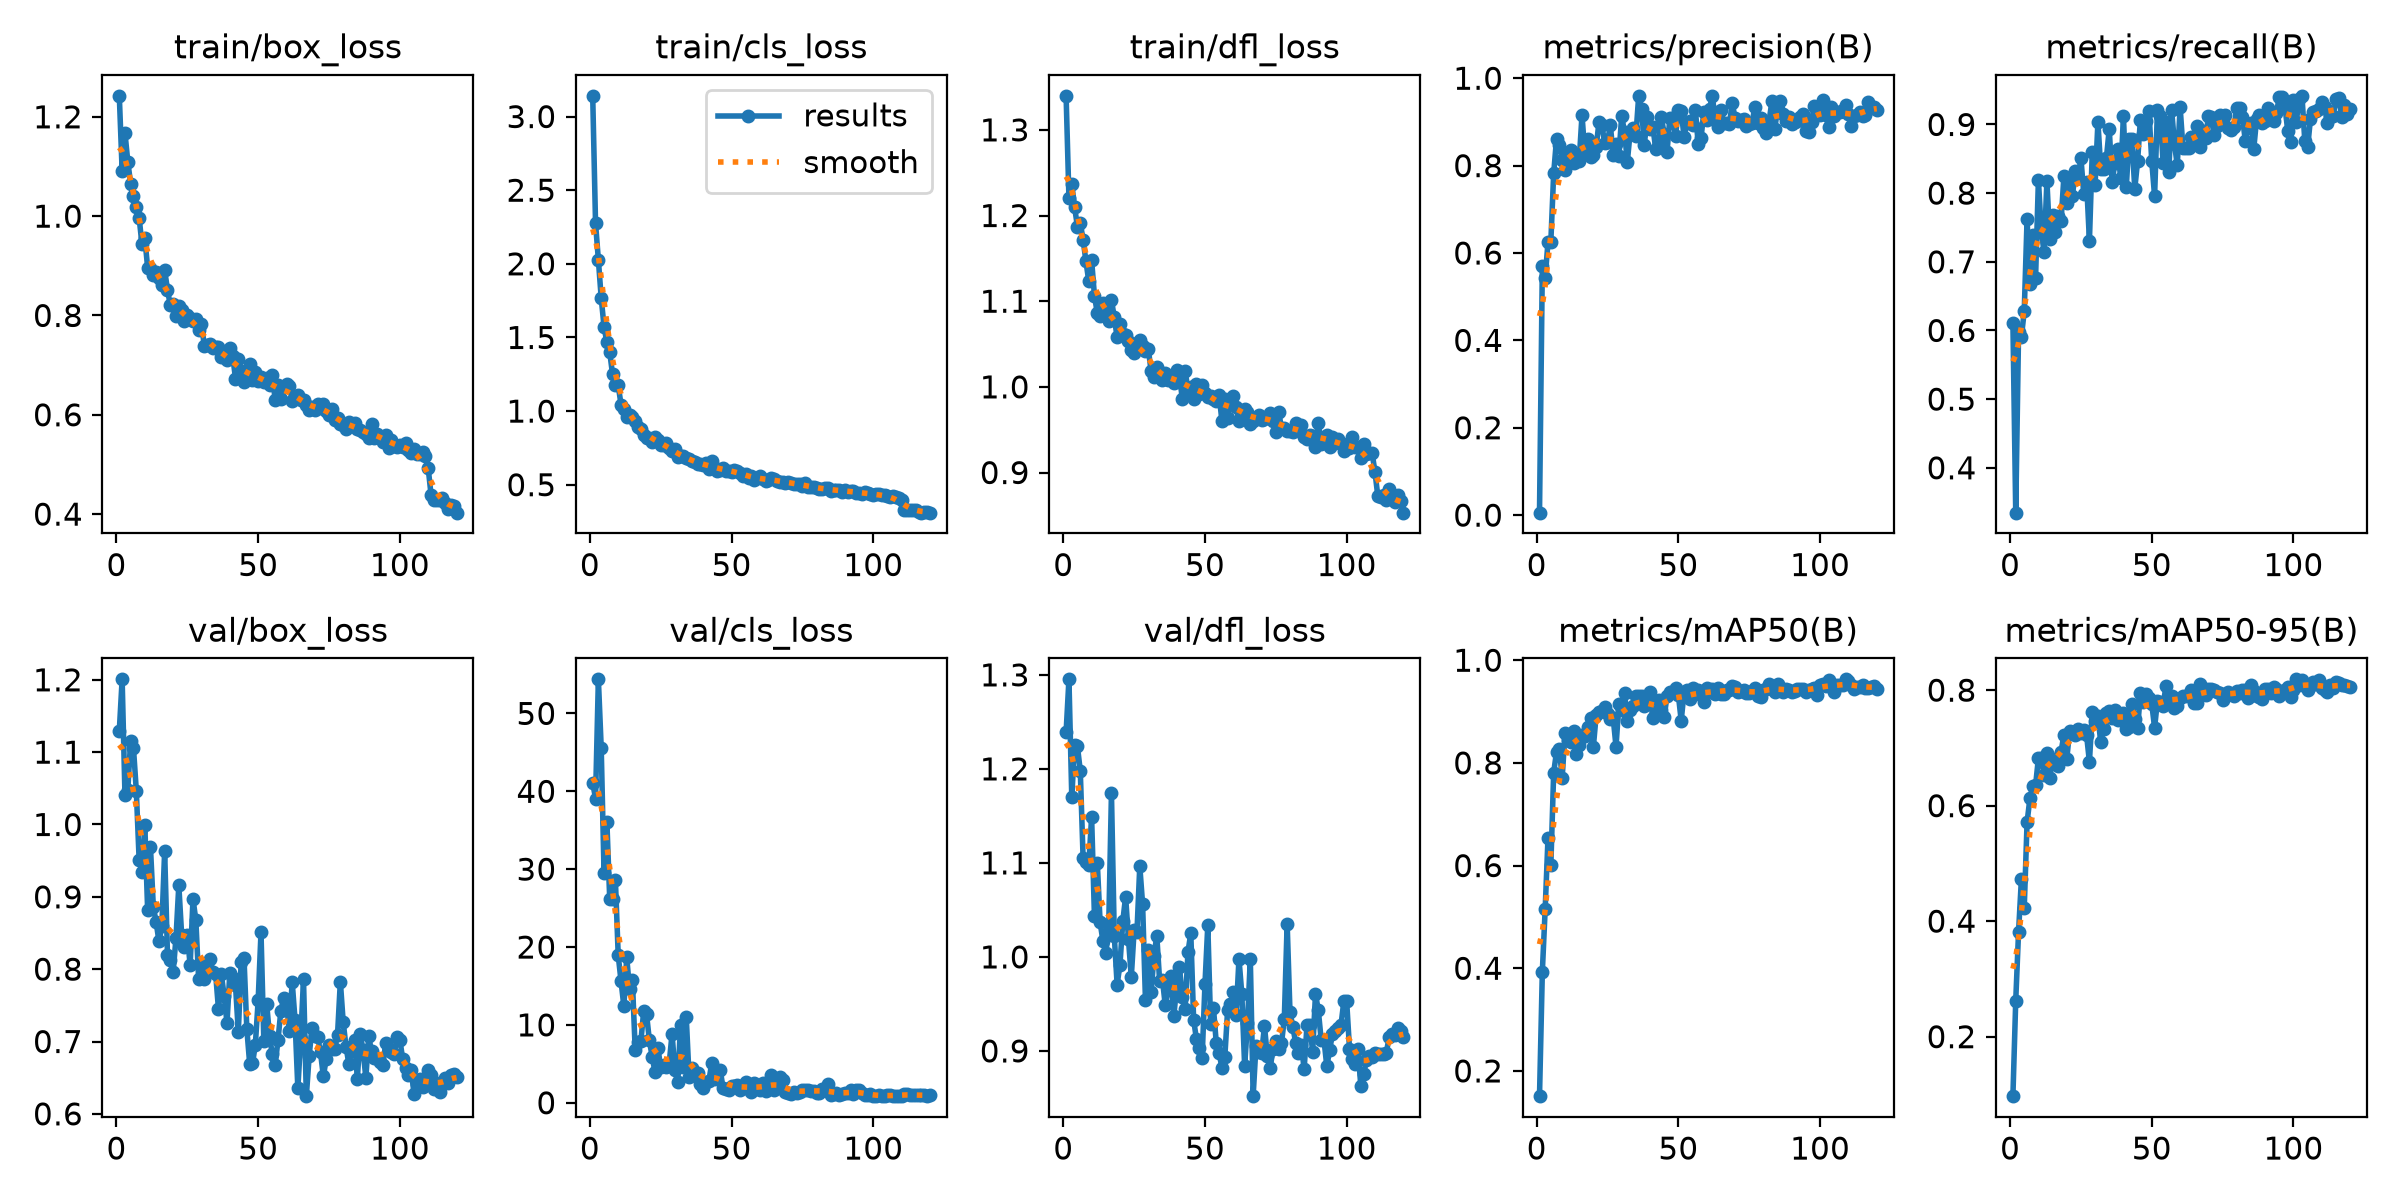

Data behind this chart, as committed beside it:
epoch, time, train/box_loss, train/cls_loss, train/dfl_loss, metrics/precision(B), metrics/recall(B), metrics/mAP50(B), metrics/mAP50-95(B), val/box_loss, val/cls_loss, val/dfl_loss, lr/pg0, lr/pg1, lr/pg2
1, 4.182, 1.242, 3.141, 1.34, 0.00566, 0.6108, 0.1509, 0.09699, 1.13, 41.09, 1.239, 0.0003961, 0.0003961, 0.0003961
2, 7.391, 1.092, 2.275, 1.221, 0.5705, 0.3347, 0.3935, 0.2626, 1.201, 39.07, 1.295, 0.0007961, 0.0007961, 0.0007961
3, 10.59, 1.168, 2.027, 1.237, 0.5431, 0.5978, 0.515, 0.382, 1.04, 54.38, 1.17, 0.00119, 0.00119, 0.00119
4, 13.83, 1.11, 1.768, 1.21, 0.6252, 0.591, 0.6541, 0.473, 1.048, 45.59, 1.225, 0.00119, 0.00119, 0.00119
5, 17.03, 1.065, 1.572, 1.187, 0.6261, 0.6281, 0.6005, 0.4229, 1.116, 29.52, 1.224, 0.00118, 0.00118, 0.00118
6, 20.34, 1.041, 1.467, 1.191, 0.7819, 0.7624, 0.781, 0.5713, 1.106, 36.06, 1.198, 0.00117, 0.00117, 0.00117
7, 24.22, 1.019, 1.401, 1.172, 0.8606, 0.6671, 0.8215, 0.6126, 1.047, 26.22, 1.105, 0.001161, 0.001161, 0.001161
8, 27.97, 0.9966, 1.25, 1.147, 0.8475, 0.7387, 0.8276, 0.6332, 0.9509, 26.22, 1.101, 0.001151, 0.001151, 0.001151
9, 31.6, 0.9429, 1.176, 1.123, 0.8117, 0.6768, 0.7709, 0.6352, 0.9347, 28.67, 1.097, 0.001141, 0.001141, 0.001141
10, 37.04, 0.9554, 1.174, 1.148, 0.791, 0.8195, 0.8586, 0.6822, 0.9997, 18.95, 1.149, 0.001132, 0.001132, 0.001132
11, 42.6, 0.8963, 1.044, 1.107, 0.8283, 0.7449, 0.8441, 0.6817, 0.8816, 15.6, 1.043, 0.001122, 0.001122, 0.001122
12, 48.23, 0.8947, 1.014, 1.086, 0.8354, 0.7142, 0.8416, 0.6537, 0.9682, 12.37, 1.1, 0.001112, 0.001112, 0.001112
13, 53.17, 0.8809, 0.9606, 1.083, 0.8062, 0.8176, 0.8621, 0.6909, 0.8866, 18.67, 1.037, 0.001103, 0.001103, 0.001103
14, 58.28, 0.8867, 0.9724, 1.097, 0.8193, 0.7326, 0.8169, 0.6479, 0.8648, 14.56, 1.017, 0.001093, 0.001093, 0.001093
15, 63.46, 0.8764, 0.9569, 1.095, 0.8106, 0.7678, 0.8358, 0.6792, 0.8383, 15.7, 1.004, 0.001083, 0.001083, 0.001083
16, 68.45, 0.8616, 0.9352, 1.077, 0.9159, 0.7427, 0.8534, 0.6814, 0.859, 6.777, 1.027, 0.001074, 0.001074, 0.001074
17, 73.49, 0.8915, 0.8944, 1.101, 0.8268, 0.7672, 0.8521, 0.6679, 0.9631, 7.784, 1.174, 0.001064, 0.001064, 0.001064
18, 78.51, 0.8517, 0.88, 1.081, 0.8607, 0.7598, 0.8696, 0.6935, 0.8197, 7.877, 1.022, 0.001054, 0.001054, 0.001054
19, 83.52, 0.8207, 0.8373, 1.058, 0.8195, 0.8245, 0.8879, 0.7228, 0.8132, 11.81, 0.9706, 0.001044, 0.001044, 0.001044
20, 88.48, 0.8228, 0.817, 1.073, 0.8242, 0.7849, 0.8313, 0.6801, 0.7962, 11.36, 0.9915, 0.001035, 0.001035, 0.001035
21, 93.55, 0.7987, 0.8182, 1.062, 0.842, 0.8218, 0.8932, 0.7295, 0.843, 8.014, 1.038, 0.001025, 0.001025, 0.001025
22, 98.61, 0.8185, 0.7877, 1.061, 0.9008, 0.7958, 0.9, 0.7256, 0.916, 5.864, 1.064, 0.001015, 0.001015, 0.001015
23, 103.6, 0.8106, 0.8268, 1.054, 0.8932, 0.832, 0.9006, 0.7221, 0.8474, 3.908, 1.019, 0.001006, 0.001006, 0.001006
24, 108.9, 0.7886, 0.8069, 1.044, 0.8516, 0.8223, 0.9091, 0.7326, 0.831, 7.009, 0.9786, 0.000996, 0.000996, 0.000996
25, 114.5, 0.8008, 0.769, 1.04, 0.855, 0.8515, 0.8952, 0.7267, 0.8476, 4.56, 1.028, 0.0009863, 0.0009863, 0.0009863
26, 119.9, 0.7943, 0.7669, 1.052, 0.8925, 0.7986, 0.8851, 0.7302, 0.8053, 4.851, 1.026, 0.0009766, 0.0009766, 0.0009766
27, 125.3, 0.7884, 0.7813, 1.055, 0.8236, 0.8158, 0.8874, 0.7221, 0.8971, 4.625, 1.097, 0.000967, 0.000967, 0.000967
28, 130.7, 0.7933, 0.7467, 1.047, 0.8494, 0.7307, 0.8317, 0.6759, 0.8682, 5.068, 1.056, 0.0009573, 0.0009573, 0.0009573
29, 136.3, 0.771, 0.7258, 1.042, 0.8213, 0.8595, 0.9139, 0.7618, 0.786, 8.858, 0.954, 0.0009476, 0.0009476, 0.0009476
30, 141.8, 0.7835, 0.7429, 1.044, 0.914, 0.8121, 0.9032, 0.7473, 0.8073, 4.151, 1.007, 0.0009379, 0.0009379, 0.0009379
31, 147.4, 0.7383, 0.6906, 1.018, 0.876, 0.9035, 0.937, 0.7546, 0.7864, 2.657, 0.9628, 0.0009282, 0.0009282, 0.0009282
32, 153, 0.7409, 0.6933, 1.012, 0.8094, 0.8354, 0.8812, 0.7098, 0.7978, 9.974, 1.001, 0.0009185, 0.0009185, 0.0009185
33, 158.5, 0.7425, 0.6939, 1.023, 0.8774, 0.8351, 0.9026, 0.7326, 0.8146, 4.64, 1.023, 0.0009088, 0.0009088, 0.0009088
34, 164, 0.7345, 0.6847, 1.012, 0.8855, 0.8513, 0.9113, 0.7603, 0.7956, 11.05, 0.9743, 0.0008991, 0.0008991, 0.0008991
35, 169.4, 0.7359, 0.678, 1.008, 0.8672, 0.8937, 0.9298, 0.7637, 0.7934, 3.339, 0.9757, 0.0008894, 0.0008894, 0.0008894
36, 174.9, 0.7373, 0.6616, 1.016, 0.9597, 0.816, 0.9312, 0.7525, 0.7444, 4.526, 0.9483, 0.0008797, 0.0008797, 0.0008797
37, 180.2, 0.7172, 0.6547, 1.008, 0.9299, 0.8443, 0.9304, 0.7661, 0.7931, 3.514, 0.9656, 0.0008701, 0.0008701, 0.0008701
38, 185.7, 0.7154, 0.6417, 1.01, 0.8483, 0.8646, 0.9112, 0.7489, 0.763, 3.811, 0.9795, 0.0008604, 0.0008604, 0.0008604
39, 191.2, 0.7105, 0.6387, 1.004, 0.9116, 0.8222, 0.9178, 0.759, 0.7258, 2.371, 0.9372, 0.0008507, 0.0008507, 0.0008507
40, 196.6, 0.7343, 0.6371, 1.019, 0.8842, 0.9123, 0.938, 0.7603, 0.7953, 1.843, 0.9676, 0.000841, 0.000841, 0.000841
41, 202.2, 0.7192, 0.646, 1.013, 0.8888, 0.8084, 0.8865, 0.7331, 0.7878, 2.695, 0.9892, 0.0008313, 0.0008313, 0.0008313
42, 207.8, 0.673, 0.6046, 0.9864, 0.8381, 0.8789, 0.8998, 0.7355, 0.7779, 2.813, 0.9577, 0.0008216, 0.0008216, 0.0008216
43, 213.3, 0.7133, 0.6596, 1.019, 0.8494, 0.8789, 0.9221, 0.7763, 0.7132, 5.099, 0.9442, 0.0008119, 0.0008119, 0.0008119
44, 218.6, 0.6888, 0.6128, 0.9964, 0.9103, 0.8061, 0.9027, 0.7507, 0.8104, 3, 1.005, 0.0008022, 0.0008022, 0.0008022
45, 223.8, 0.6668, 0.5963, 0.9995, 0.8728, 0.8469, 0.8904, 0.7347, 0.8154, 4.13, 1.025, 0.0007925, 0.0007925, 0.0007925
46, 228.8, 0.68, 0.6004, 0.9853, 0.8312, 0.9072, 0.9304, 0.7947, 0.7172, 4.185, 0.9331, 0.0007828, 0.0007828, 0.0007828
47, 234, 0.7016, 0.6142, 1.003, 0.9095, 0.8868, 0.9375, 0.7802, 0.6696, 1.905, 0.9124, 0.0007732, 0.0007732, 0.0007732
48, 239.1, 0.6708, 0.5959, 0.9922, 0.9085, 0.9046, 0.9373, 0.7927, 0.6697, 1.725, 0.9029, 0.0007635, 0.0007635, 0.0007635
49, 244.2, 0.6866, 0.5944, 1.003, 0.8681, 0.9202, 0.9461, 0.7869, 0.6954, 1.653, 0.8928, 0.0007538, 0.0007538, 0.0007538
50, 249.2, 0.6681, 0.5877, 0.9934, 0.9275, 0.8462, 0.9323, 0.7762, 0.7567, 2.202, 0.9709, 0.0007441, 0.0007441, 0.0007441
51, 254.3, 0.6761, 0.5981, 0.9879, 0.9247, 0.7954, 0.8823, 0.7348, 0.8507, 2.111, 1.034, 0.0007344, 0.0007344, 0.0007344
52, 259.4, 0.6669, 0.5925, 0.9899, 0.8665, 0.9211, 0.9373, 0.782, 0.701, 2.316, 0.9284, 0.0007247, 0.0007247, 0.0007247
53, 264.6, 0.6737, 0.58, 0.9857, 0.8974, 0.9127, 0.9419, 0.7793, 0.7523, 1.702, 0.9454, 0.000715, 0.000715, 0.000715
54, 269.7, 0.6602, 0.5579, 0.984, 0.901, 0.8443, 0.924, 0.7731, 0.7078, 1.978, 0.9081, 0.0007053, 0.0007053, 0.0007053
55, 274.8, 0.6809, 0.5703, 0.9902, 0.8923, 0.9036, 0.9456, 0.807, 0.6821, 2.626, 0.8979, 0.0006956, 0.0006956, 0.0006956
56, 279.9, 0.6301, 0.548, 0.9596, 0.9281, 0.831, 0.9353, 0.7866, 0.6676, 1.707, 0.8817, 0.0006859, 0.0006859, 0.0006859
57, 284.9, 0.6603, 0.5596, 0.9854, 0.8496, 0.9218, 0.9413, 0.7901, 0.7021, 1.352, 0.8935, 0.0006762, 0.0006762, 0.0006762
58, 290, 0.6321, 0.5293, 0.9637, 0.8633, 0.8725, 0.9325, 0.7691, 0.7422, 2.541, 0.9436, 0.0006666, 0.0006666, 0.0006666
59, 295.1, 0.6562, 0.5466, 0.9858, 0.9226, 0.8404, 0.9196, 0.7719, 0.7603, 1.978, 0.9504, 0.0006569, 0.0006569, 0.0006569
60, 300.3, 0.661, 0.5561, 0.9898, 0.9034, 0.9257, 0.9467, 0.7871, 0.7521, 1.614, 0.9625, 0.0006472, 0.0006472, 0.0006472
... 60 more rows
